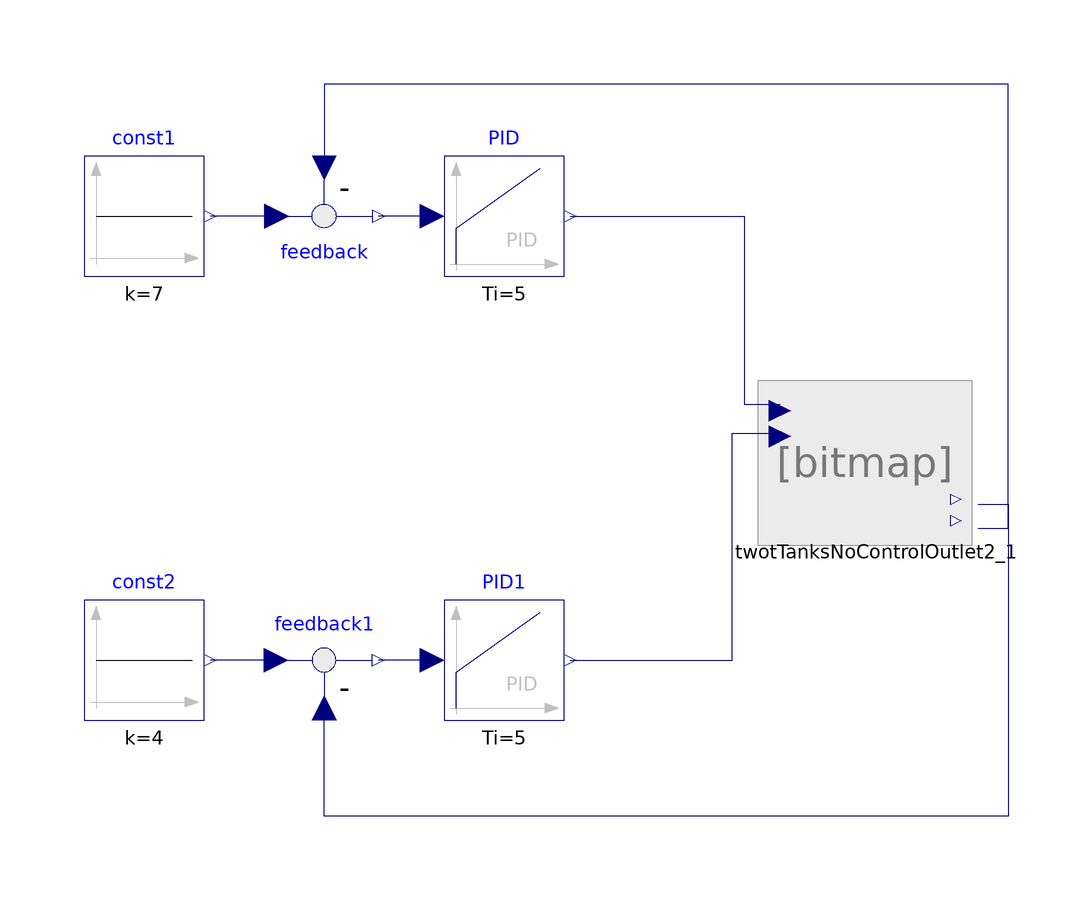

The component connection diagram of the Modelica model below, drawn from its own Placement and Line annotations.

model TwoTankswControl
    twotTanksNoControlOutlet2 twotTanksNoControlOutlet2_1
      annotation (Placement(transformation(extent={{22,18},{54,44}})));
    Modelica.Blocks.Sources.Constant const1(k=7)
      annotation (Placement(transformation(extent={{-94,62},{-74,82}})));
    Modelica.Blocks.Continuous.PID PID(k=5, Ti=5)
      annotation (Placement(transformation(extent={{-34,62},{-14,82}})));
    Modelica.Blocks.Math.Feedback feedback
      annotation (Placement(transformation(extent={{-64,82},{-44,62}})));
    Modelica.Blocks.Sources.Constant const2(k=4)
      annotation (Placement(transformation(extent={{-94,-12},{-74,8}})));
    Modelica.Blocks.Continuous.PID PID1(k=5, Ti=5)
      annotation (Placement(transformation(extent={{-34,-12},{-14,8}})));
    Modelica.Blocks.Math.Feedback feedback1
      annotation (Placement(transformation(extent={{-64,-12},{-44,8}})));
  equation
    connect(PID.u, feedback.y)
      annotation (Line(points={{-36,72},{-45,72}}, color={0,0,127}));
    connect(feedback.u1, const1.y)
      annotation (Line(points={{-62,72},{-73,72}}, color={0,0,127}));
    connect(PID.y, twotTanksNoControlOutlet2_1.tank2FlowRate) annotation (Line(
          points={{-13,72},{16,72},{16,40.6},{22,40.6}}, color={0,0,127}));
    connect(twotTanksNoControlOutlet2_1.tank2Level, feedback.u2) annotation (
        Line(points={{55,20},{60,20},{60,94},{-54,94},{-54,80}}, color={0,0,127}));
    connect(PID1.u, feedback1.y)
      annotation (Line(points={{-36,-2},{-45,-2}}, color={0,0,127}));
    connect(feedback1.u1, const2.y)
      annotation (Line(points={{-62,-2},{-73,-2}}, color={0,0,127}));
    connect(PID1.y, twotTanksNoControlOutlet2_1.tank1FlowRate) annotation (Line(
          points={{-13,-2},{14,-2},{14,35.8},{22,35.8}}, color={0,0,127}));
    connect(twotTanksNoControlOutlet2_1.tank1Level, feedback1.u2) annotation (
        Line(points={{55,24},{60,24},{60,-28},{-54,-28},{-54,-10}}, color={0,0,
            127}));
    annotation (Icon(coordinateSystem(preserveAspectRatio=false)), Diagram(
          coordinateSystem(preserveAspectRatio=false)));
  end TwoTankswControl;